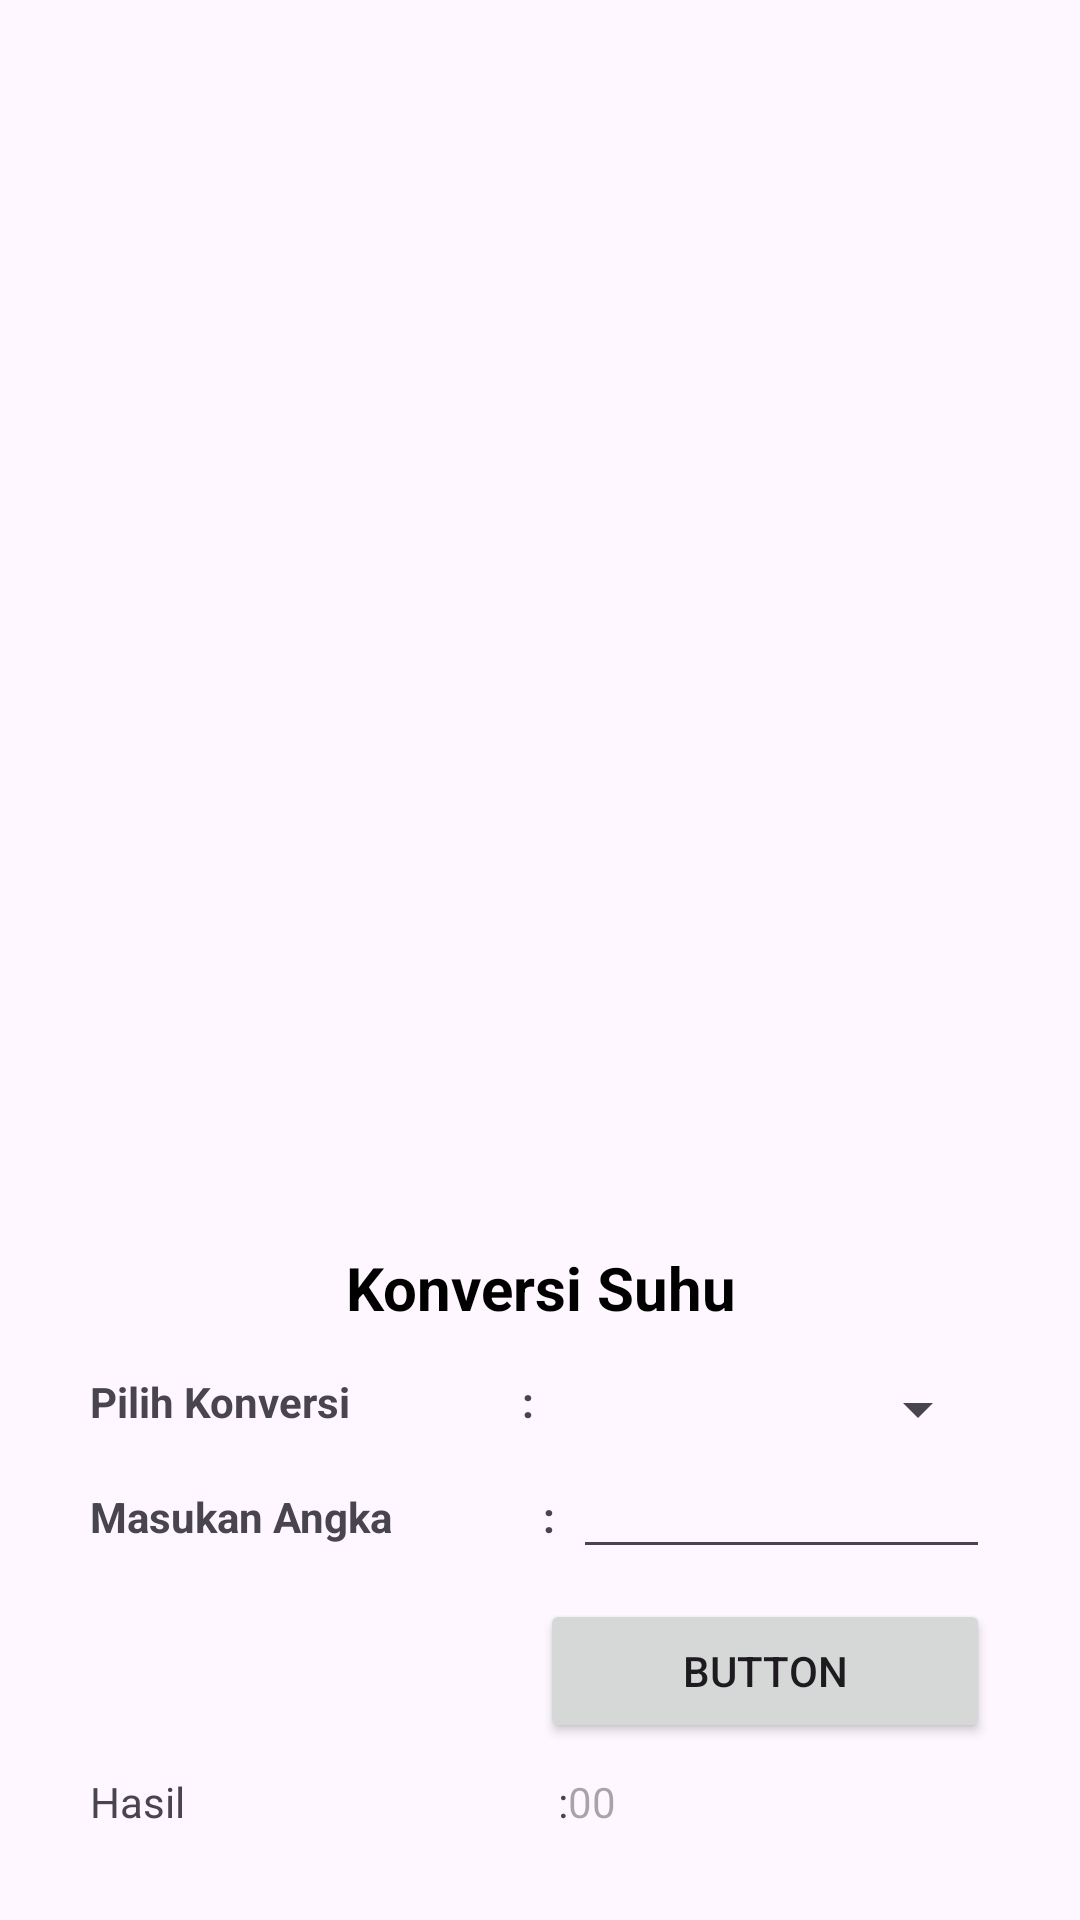

Write the Android layout XML for this screen, with the resource values it uses.
<!-- AndroidManifest.xml: application theme Theme.ProjectUnitKonversi -->
<!-- res/layout/activity_detail_suhu.xml -->
<?xml version="1.0" encoding="utf-8"?>
<RelativeLayout xmlns:android="http://schemas.android.com/apk/res/android"
    xmlns:tools="http://schemas.android.com/tools"
    android:layout_width="match_parent"
    android:layout_height="wrap_content"
    android:padding="10dp">

    <LinearLayout
        android:layout_width="match_parent"
        android:layout_height="wrap_content"
        android:layout_alignParentBottom="true"
        android:layout_centerInParent="true"
        android:layout_marginStart="20dp"
        android:layout_marginTop="20dp"
        android:layout_marginEnd="20dp"
        android:layout_marginBottom="20dp"
        android:orientation="vertical">

        <ImageView
            android:id="@+id/imgMenuSuhu"
            android:layout_width="130dp"
            android:layout_height="130dp"
            android:layout_gravity="center"
            tools:srcCompat="@drawable/hot" />

        <TextView
            android:id="@+id/txtMenuSuhu"
            android:layout_width="match_parent"
            android:layout_height="wrap_content"
            android:layout_gravity="clip_vertical"
            android:layout_margin="15dp"
            android:gravity="center"
            android:text="Konversi Suhu"
            android:textColor="@color/black"
            android:textSize="20sp"
            android:textStyle="bold" />

        <LinearLayout
            android:id="@+id/layPilihan"
            android:layout_width="match_parent"
            android:layout_height="match_parent"
            android:orientation="horizontal">

            <TextView
                android:id="@+id/txtPilihan2"
                android:layout_width="wrap_content"
                android:layout_height="wrap_content"
                android:layout_weight="1"
                android:text="Pilih Konversi"
                android:textStyle="bold" />

            <TextView
                android:id="@+id/TextView2"
                android:layout_width="10dp"
                android:layout_height="wrap_content"
                android:text=":"
                android:textStyle="bold" />

            <Spinner
                android:id="@+id/spSuhu"
                android:layout_width="89dp"
                android:layout_height="wrap_content"
                android:layout_weight="1" />

        </LinearLayout>

        <LinearLayout
            android:id="@+id/layInput"
            android:layout_width="match_parent"
            android:layout_height="match_parent"
            android:orientation="horizontal">

            <TextView
                android:id="@+id/txtInputSuhu"
                android:layout_width="wrap_content"
                android:layout_height="wrap_content"
                android:layout_weight="1"
                android:text="Masukan Angka"
                android:textStyle="bold" />

            <TextView
                android:id="@+id/textView6"
                android:layout_width="10dp"
                android:layout_height="wrap_content"
                android:text=":"
                android:textStyle="bold" />

            <EditText
                android:id="@+id/edtInputSuhu"
                android:layout_width="89dp"
                android:layout_height="wrap_content"
                android:layout_weight="1"
                android:ems="10"
                android:inputType="text" />

        </LinearLayout>

        <Button
            android:id="@+id/tbHitung"
            android:layout_width="150dp"
            android:layout_height="wrap_content"
            android:layout_gravity="right"
            android:layout_marginLeft="160dp"
            android:layout_marginTop="10dp"
            android:layout_marginBottom="10dp"
            android:text="Button" />

        <LinearLayout
            android:id="@+id/layHasil"
            android:layout_width="match_parent"
            android:layout_height="match_parent"
            android:layout_weight="1"
            android:orientation="horizontal">

            <TextView
                android:id="@+id/txtSuhu"
                android:layout_width="wrap_content"
                android:layout_height="wrap_content"
                android:layout_weight="1"
                android:text="Hasil" />

            <TextView
                android:id="@+id/textView"
                android:layout_width="wrap_content"
                android:layout_height="wrap_content"
                android:text=":" />

            <TextView
                android:id="@+id/txtHasilSuhu"
                android:layout_width="wrap_content"
                android:layout_height="wrap_content"
                android:layout_weight="1"
                android:hint="00" />
        </LinearLayout>

    </LinearLayout>
</RelativeLayout>
<!-- resources referenced by this layout -->
<resources>
  <style name="Theme.ProjectUnitKonversi" parent="Base.Theme.ProjectUnitKonversi" />
  <style name="Base.Theme.ProjectUnitKonversi" parent="Theme.Material3.DayNight.NoActionBar">
          
          
      </style>
  <!-- not gathered from this repository: default colours our renderer supplied (Android Studio template values) -->
  <color name="black">#FF000000</color>
</resources>
